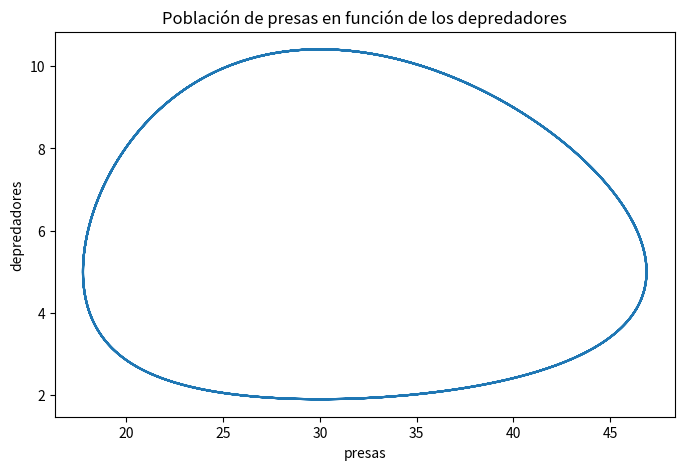

This chart was generated by the following Python code:
#Numero de presas en funcion del número de depredadores

import numpy as np
import matplotlib.pyplot as plt
from scipy.integrate import odeint

#%matplotlib inline

#función que representa el sistema de ecuaciones de forma canónica
def df_dt(x, t, a, b, c, d):
    
    dx = a * x[0] - b * x[0] * x[1]
    dy = - c * x[1] + d * x[0] * x[1]
    
    return np.array([dx, dy])

# Parámetros
a = 0.1
b = 0.02
c = 0.3
d = 0.01

# Condiciones iniciales
x0 = 40
y0 = 9
conds_iniciales = np.array([x0, y0])

# Condiciones para integración
tf = 200
N = 800
t = np.linspace(0, tf, N)

solucion = odeint(df_dt, conds_iniciales, t, args=(a, b, c, d))

plt.figure("Presas vs depredadores", figsize=(8,5))
plt.title("Población de presas en función de los depredadores")
plt.plot(solucion[:, 0], solucion[:, 1])
plt.xlabel('presas')
plt.ylabel('depredadores')
plt.show()